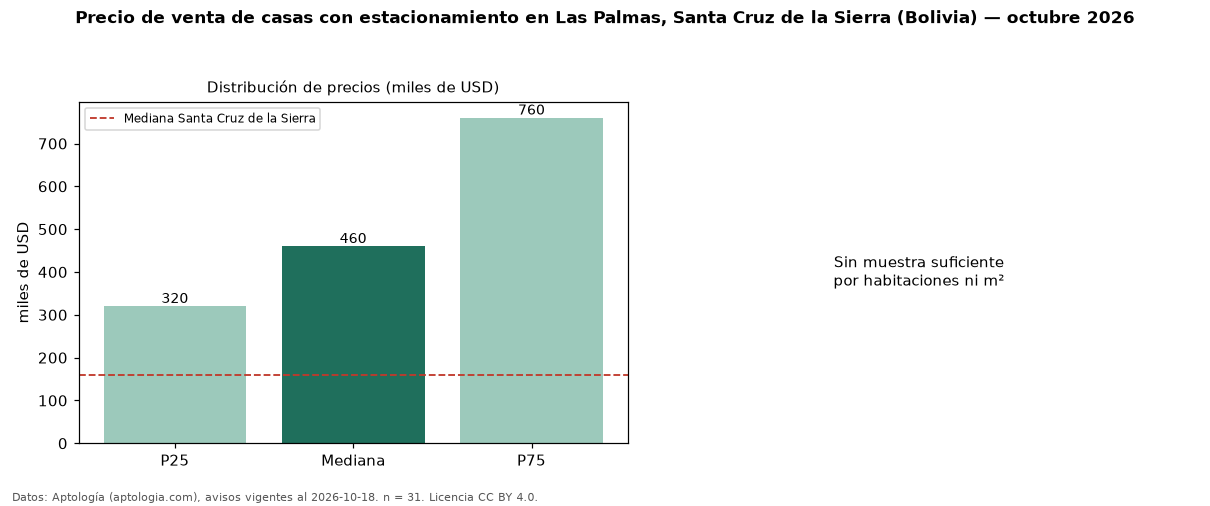

The data file committed next to this chart (first rows):
seccion, metrica, valor, moneda, n
filtro, parq1, con estacionamiento, , 31
precio, p25, 320000, USD, 31
precio, mediana, 460000, USD, 31
precio, p75, 760000, USD, 31
precio, minimo, 75000, USD, 31
precio, maximo, 1200000, USD, 31
m2, area_mediana_m2, 380.0, m2, 29
banos, mediana_banos, 3.0, , 
parqueadero, pct_con_parqueadero, 100.0, %, 31
habitaciones, 3+, 430000, USD, 30
ciudad, mediana_ciudad_referencia, 160000, USD, 
ciudad, mediana_m2_ciudad, 790.1, USD, 
fuente, fecha_datos, 2026-10-18, , 
fuente, atribucion, https://www.aptologia.com/bo, , 
fuente, licencia, CC BY 4.0, , 
